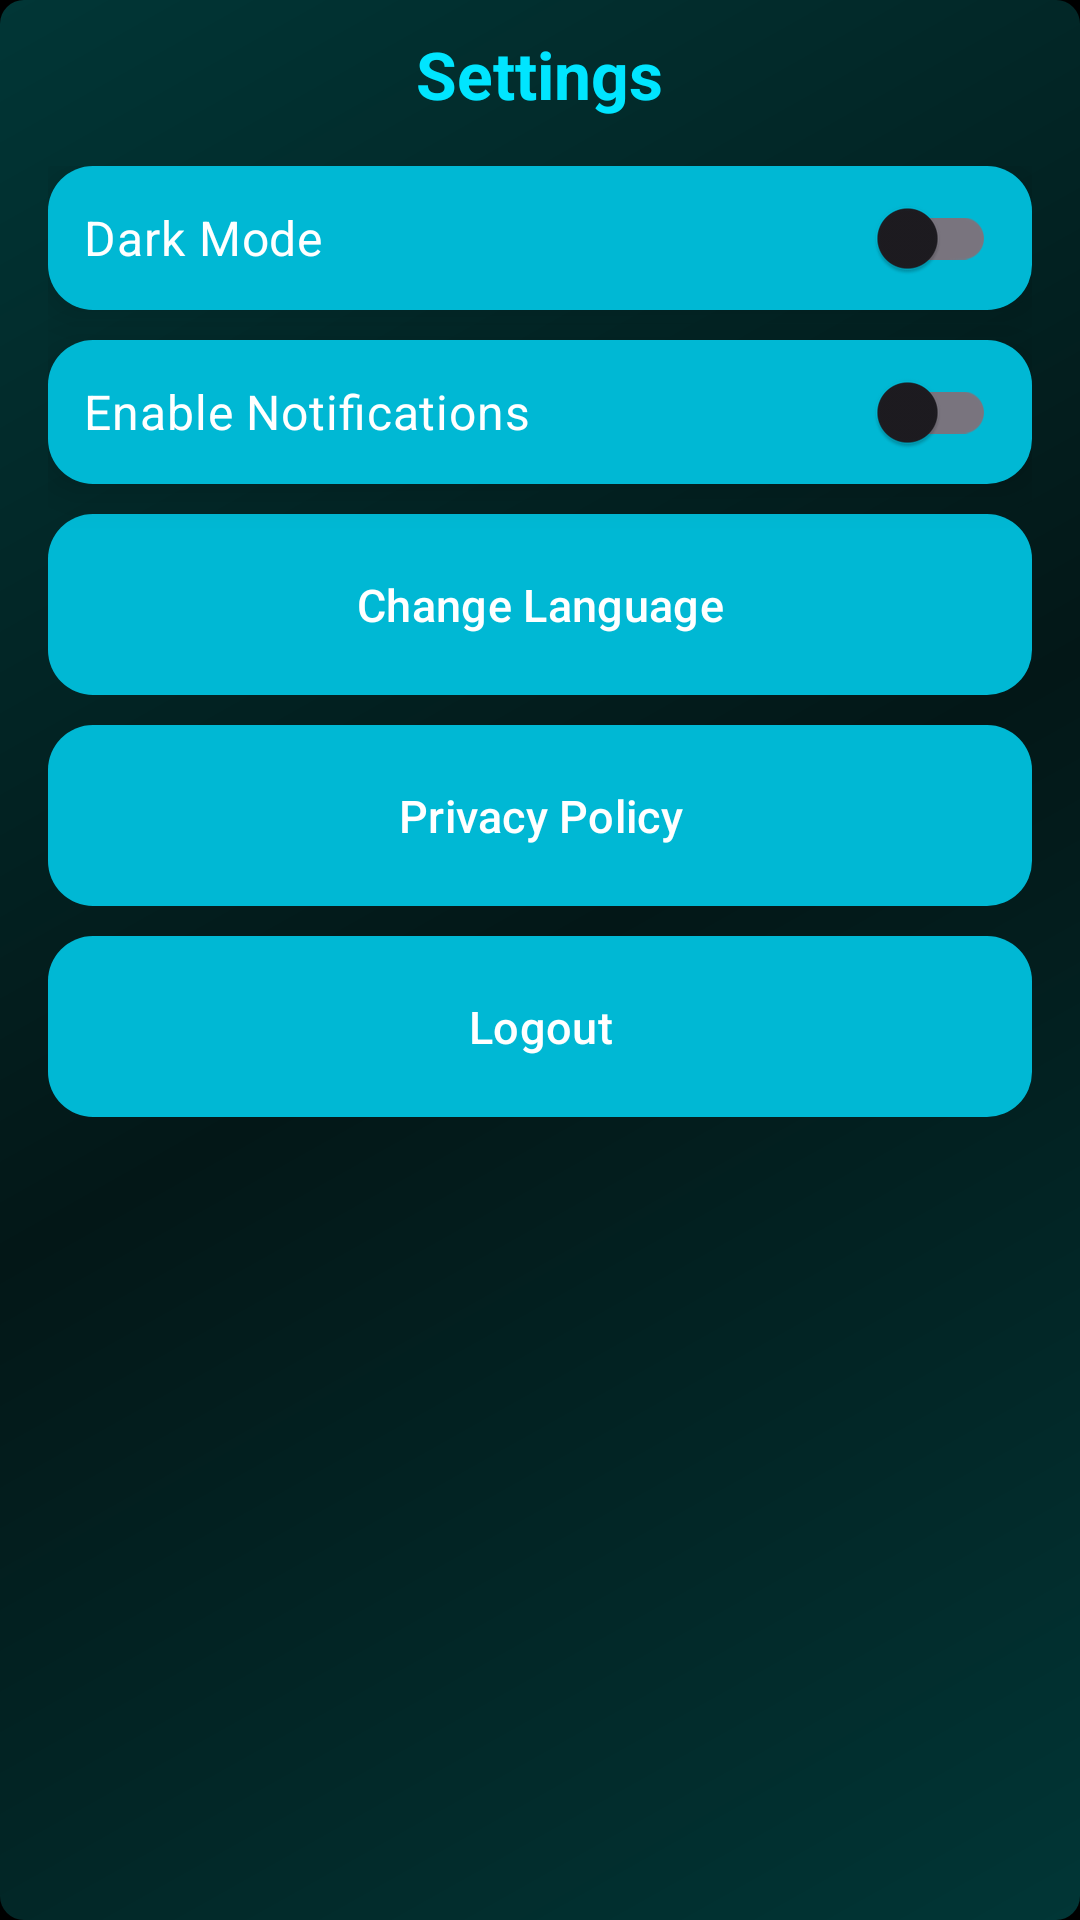

Android layout source for this screen:
<!-- AndroidManifest.xml: application theme Theme.Smarttourism -->
<!-- res/layout/activity_settings.xml -->
<?xml version="1.0" encoding="utf-8"?>
<RelativeLayout xmlns:android="http://schemas.android.com/apk/res/android"
    xmlns:app="http://schemas.android.com/apk/res-auto"
    android:layout_width="match_parent"
    android:layout_height="match_parent"
    android:background="@drawable/bg_gradient">

    
    <ImageButton
        android:id="@+id/btnBack"
        android:layout_width="33dp"
        android:layout_height="33dp"
        android:layout_margin="10dp"
        android:src="@drawable/back"
        android:background="?attr/selectableItemBackgroundBorderless"
        android:scaleType="centerInside"
        app:tint="#00E5FF"
        android:elevation="12dp"/>

    
    <TextView
        android:id="@+id/txtSettingsTitle"
        android:layout_width="wrap_content"
        android:layout_height="wrap_content"
        android:text="Settings"
        android:textSize="22sp"
        android:textStyle="bold"
        android:textColor="#00E5FF"
        android:layout_centerHorizontal="true"
        android:layout_marginTop="10dp"/>

    <ScrollView
        android:layout_width="match_parent"
        android:layout_height="match_parent"
        android:layout_below="@id/txtSettingsTitle"
        android:padding="16dp">

        <LinearLayout
            android:layout_width="match_parent"
            android:layout_height="wrap_content"
            android:orientation="vertical"
            android:gravity="center">

            
            <com.google.android.material.switchmaterial.SwitchMaterial
                android:id="@+id/switchDarkMode"
                android:layout_width="match_parent"
                android:layout_height="wrap_content"
                android:text="Dark Mode"
                android:textSize="16sp"
                android:textColor="#FFFFFF"
                android:padding="12dp"
                android:background="@drawable/btn_bg"
                android:elevation="8dp"
                android:thumbTint="#00E5FF"/>

            
            <com.google.android.material.switchmaterial.SwitchMaterial
                android:id="@+id/switchNotifications"
                android:layout_width="match_parent"
                android:layout_height="wrap_content"
                android:text="Enable Notifications"
                android:textSize="16sp"
                android:textColor="#FFFFFF"
                android:padding="12dp"
                android:background="@drawable/btn_bg"
                android:elevation="8dp"
                android:layout_marginTop="10dp"
                android:thumbTint="#00E5FF"/>

            
            <com.google.android.material.button.MaterialButton
                android:id="@+id/btnLanguage"
                android:layout_width="match_parent"
                android:layout_height="wrap_content"
                android:text="Change Language"
                android:textSize="15sp"
                android:padding="16dp"
                android:textColor="#FFFFFF"
                android:background="@drawable/btn_bg"
                android:backgroundTint="#00B8D4"
                android:elevation="8dp"
                android:layout_marginTop="10dp" />

            
            <com.google.android.material.button.MaterialButton
                android:id="@+id/btnPrivacy"
                android:layout_width="match_parent"
                android:layout_height="wrap_content"
                android:text="Privacy Policy"
                android:textSize="15sp"
                android:padding="16dp"
                android:textColor="#FFFFFF"
                android:background="@drawable/btn_bg"
                android:backgroundTint="#0288D1"
                android:elevation="8dp"
                android:layout_marginTop="10dp" />

            
            <com.google.android.material.button.MaterialButton
                android:id="@+id/btnLogout"
                android:layout_width="match_parent"
                android:layout_height="wrap_content"
                android:text="Logout"
                android:textSize="15sp"
                android:padding="16dp"
                android:textColor="#FFFFFF"
                android:background="@drawable/btn_bg"
                android:backgroundTint="#D32F2F"
                android:elevation="8dp"
                android:layout_marginTop="10dp" />

        </LinearLayout>
    </ScrollView>
</RelativeLayout>
<!-- resources referenced by this layout -->
<resources>
  <!-- drawable bg_gradient (drawable) -->
  <shape xmlns:android="http://schemas.android.com/apk/res/android"
      android:shape="rectangle">
  
      <gradient
          android:angle="135"
          android:startColor="#013636"
          android:centerColor="#031717"
          android:endColor="#013636"
          android:type="linear" />
  
      <corners android:radius="8dp" />
  
  </shape>
  <!-- drawable btn_bg (drawable) -->
  <?xml version="1.0" encoding="utf-8"?>
  <shape xmlns:android="http://schemas.android.com/apk/res/android" android:shape="rectangle">
      <corners android:radius="15dp"/>
      <solid android:color="#00B8D4"/>
  </shape>
  <style name="Theme.Smarttourism" parent="Base.Theme.Smarttourism" />
  <style name="Base.Theme.Smarttourism" parent="Theme.Material3.DayNight.NoActionBar">
          
          <item name="colorPrimary">#00B8D4</item>
          <item name="colorOnPrimary">#FFFFFF</item>
  
          
          <item name="colorSecondary">#0288D1</item>
          <item name="colorOnSecondary">#E0F7FA</item>
  
          
          <item name="android:statusBarColor">@android:color/transparent</item>
  
          <item name="android:windowLightStatusBar">true</item> 
  
          
          <item name="android:windowBackground">@color/black</item>
          <item name="android:textColorPrimary">#FFFFFF</item>
      </style>
  <color name="black">#FF000000</color>
</resources>
